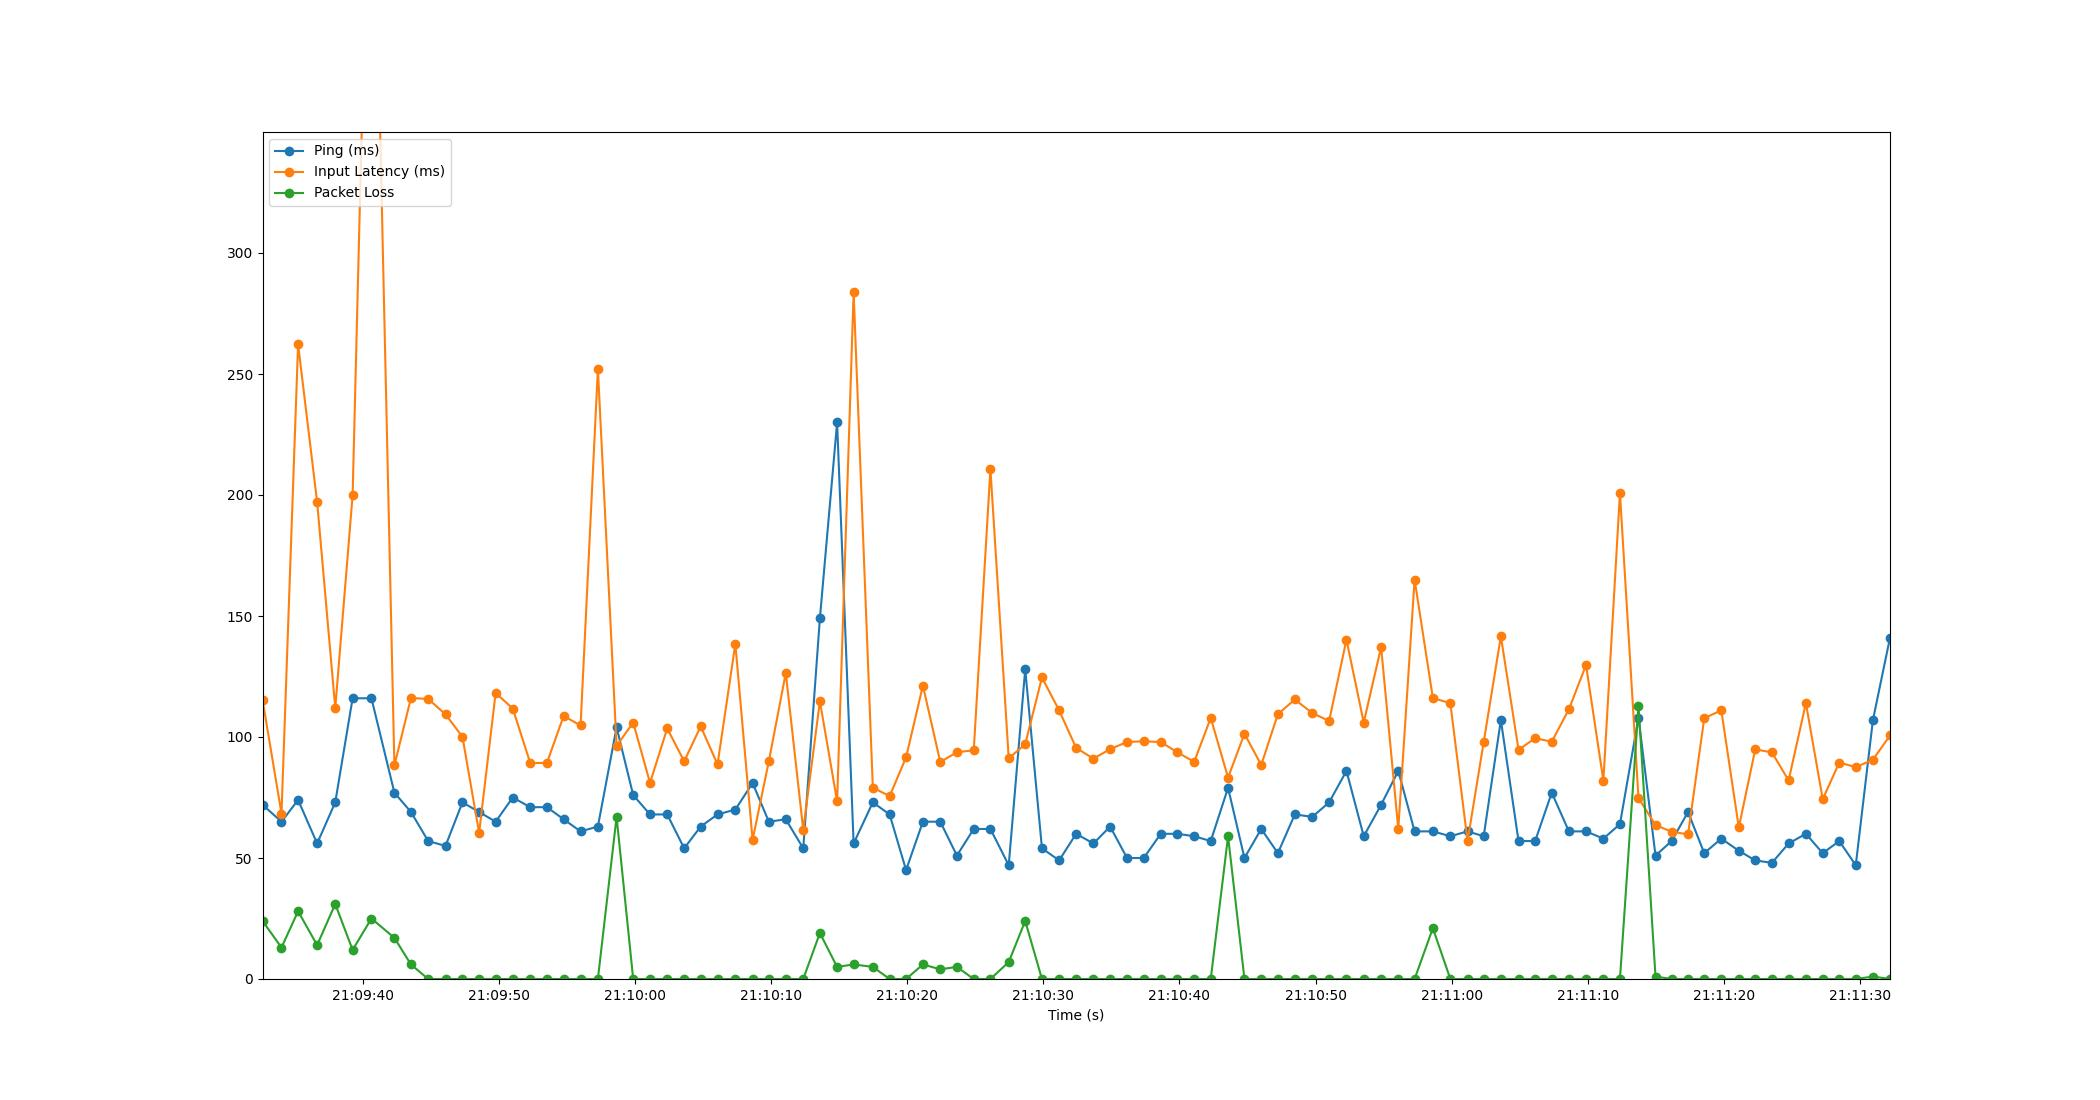

Data behind this chart, as committed beside it:
Time, Timestamp, Ping, Packet Loss, Input Latency
2.384185791015625e-06, 2023-07-19 21:09:32.637667, 72, 24, 115.5
1.396, 2023-07-19 21:09:34.033170, 65, 13, 68.38
2.614, 2023-07-19 21:09:35.251533, 74, 28, 262.3
4.014, 2023-07-19 21:09:36.651322, 56, 14, 197.1
5.345, 2023-07-19 21:09:37.982278, 73, 31, 112
6.62, 2023-07-19 21:09:39.257618, 116, 12, 199.9
8.003, 2023-07-19 21:09:40.641006, 116, 25, 510.9
9.689, 2023-07-19 21:09:42.326671, 77, 17, 88.23
10.91, 2023-07-19 21:09:43.543828, 69, 6, 116.1
12.17, 2023-07-19 21:09:44.808576, 57, 0, 115.7
13.45, 2023-07-19 21:09:46.083442, 55, 0, 109.3
14.69, 2023-07-19 21:09:47.326572, 73, 0, 100.1
15.91, 2023-07-19 21:09:48.549993, 69, 0, 60.4
17.13, 2023-07-19 21:09:49.764522, 65, 0, 118.2
18.38, 2023-07-19 21:09:51.021138, 75, 0, 111.8
19.67, 2023-07-19 21:09:52.310904, 71, 0, 89.21
20.9, 2023-07-19 21:09:53.535565, 71, 0, 89.33
22.12, 2023-07-19 21:09:54.758694, 66, 0, 108.7
23.37, 2023-07-19 21:09:56.004092, 61, 0, 104.8
24.64, 2023-07-19 21:09:57.275794, 63, 0, 252.1
26.01, 2023-07-19 21:09:58.649166, 104, 67, 96.35
27.23, 2023-07-19 21:09:59.868948, 76, 0, 106
28.47, 2023-07-19 21:10:01.106308, 68, 0, 81.04
29.73, 2023-07-19 21:10:02.369076, 68, 0, 103.5
30.98, 2023-07-19 21:10:03.614332, 54, 0, 89.95
32.19, 2023-07-19 21:10:04.826848, 63, 0, 104.4
33.43, 2023-07-19 21:10:06.064930, 68, 0, 88.68
34.74, 2023-07-19 21:10:07.372988, 70, 0, 138.5
36, 2023-07-19 21:10:08.640139, 81, 0, 57.46
37.2, 2023-07-19 21:10:09.833182, 65, 0, 89.94
38.44, 2023-07-19 21:10:11.078424, 66, 0, 126.4
39.72, 2023-07-19 21:10:12.361126, 54, 0, 61.64
40.95, 2023-07-19 21:10:13.583492, 149, 19, 114.8
42.21, 2023-07-19 21:10:14.849188, 230, 5, 73.41
43.42, 2023-07-19 21:10:16.062386, 56, 6, 283.7
44.84, 2023-07-19 21:10:17.473070, 73, 5, 79.08
46.07, 2023-07-19 21:10:18.707469, 68, 0, 75.56
47.28, 2023-07-19 21:10:19.915664, 45, 0, 91.59
48.51, 2023-07-19 21:10:21.150861, 65, 6, 121.2
49.79, 2023-07-19 21:10:22.429150, 65, 4, 89.66
51.01, 2023-07-19 21:10:23.648159, 51, 5, 93.7
52.25, 2023-07-19 21:10:24.886336, 62, 0, 94.5
53.47, 2023-07-19 21:10:26.111772, 62, 0, 210.7
54.82, 2023-07-19 21:10:27.456169, 47, 7, 91.18
56.03, 2023-07-19 21:10:28.667676, 128, 24, 97.03
57.26, 2023-07-19 21:10:29.897162, 54, 0, 124.6
58.52, 2023-07-19 21:10:31.161178, 49, 0, 111
59.77, 2023-07-19 21:10:32.404791, 60, 0, 95.52
61.04, 2023-07-19 21:10:33.679686, 56, 0, 91.03
62.27, 2023-07-19 21:10:34.905199, 63, 0, 95.01
63.51, 2023-07-19 21:10:36.146790, 50, 0, 97.92
64.74, 2023-07-19 21:10:37.373131, 50, 0, 98.24
65.99, 2023-07-19 21:10:38.625635, 60, 0, 97.91
67.21, 2023-07-19 21:10:39.850880, 60, 0, 93.67
68.44, 2023-07-19 21:10:41.077187, 59, 0, 89.71
69.66, 2023-07-19 21:10:42.296579, 57, 0, 107.9
70.93, 2023-07-19 21:10:43.569123, 79, 59, 83.23
72.14, 2023-07-19 21:10:44.773179, 50, 0, 101.3
73.37, 2023-07-19 21:10:46.006503, 62, 0, 88.44
74.59, 2023-07-19 21:10:47.227810, 52, 0, 109.4
... 36 more rows
